Run: headless pygame with SDL's dummy video driver; simulated clock (each Clock.tick advances the game by its frame time, no real sleeping); random seed 0; keys injected as events and as key.get_pressed() state; no mouse input.
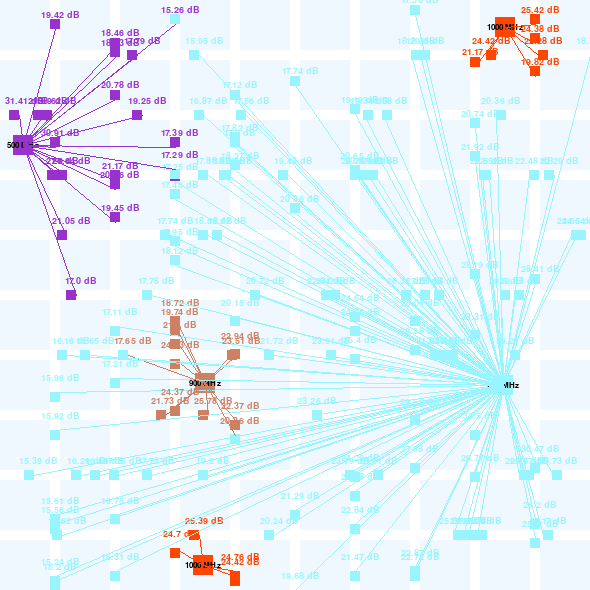
Frame 1 of 3 · flips 1–60 · no input
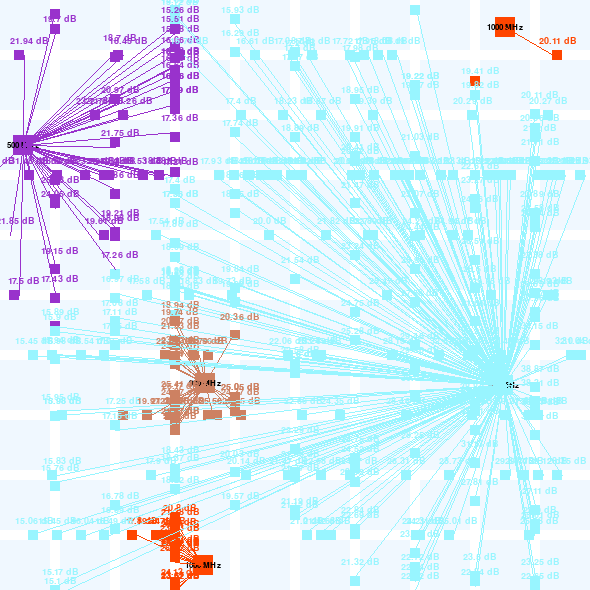
Frame 2 of 3 · flips 61–180 · tapped SPACE, RETURN · held RIGHT (→), D
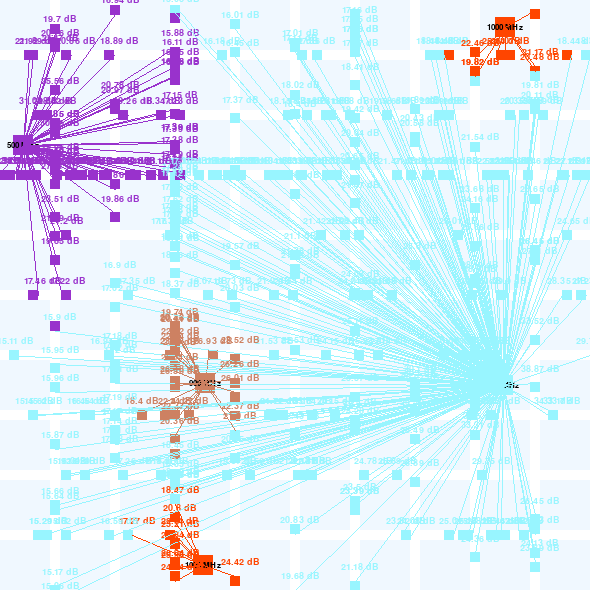
Frame 3 of 3 · flips 181–300 · held DOWN (↓), S

The pygame program that drew these frames:

from random import randint
from random import random
from math import exp
from math import log
import pygame
import sys

switch_time = 0
frames_per_sec = 60 # 1 (fps) = 1 (sec)
block_size = (50, 50)
bs_size = (20, 20)
road_width = 10
window_size = ((block_size[0] * 10 + road_width * 9), (block_size[1] * 10 + road_width * 9))
unit = 590 / 25
algo = ['Best Effort', 'Entropy', 'Threshold', 'My Algo']
p_min = 15
entropy = 20

 
speed = 0.02 * unit * 10# km / sec
forward_prob = 1 / 2
uturn_prob = 1 / 16
left_prob = 7 / 32
right_prob = 7 / 32
transmission_power = 120 # dB
arrival_rate = 2 / 3600 # calls / sec
service_time = 3 * 60 # sec
freq_table = [i * 100 for i in range(1, 11)]
car_entering_rate = (1/12) * exp(-(1/12))


alice_blue = (240, 248, 255) # for bs
chartreuse1 = (127,255,0)
cadetblue1 = (152,245,255)
cyan2 = (0,238,238)
darkolivegreen1 = (202,255,112)
darkorchid = (153,50,204)
dodgerblue2 = (28,134,238)
firebrick2 = (238,44,44)
hotpink = (255,105,180)
lightsalmon3 = (205,129,98)
orangered1 = (255,69,0)
black = (0, 0, 0)
white = (255, 255, 255)

top_border_y = 0
left_border_x = 0
bottom_border_y = window_size[1]
right_border_x = block_size[0] * 10 + road_width * 9

color_arr = (chartreuse1, cadetblue1,cyan2, darkolivegreen1, darkorchid, dodgerblue2, firebrick2, hotpink, lightsalmon3, orangered1)
bs_arr = []
car_arr = []

clock = pygame.time.Clock()
pygame.init()
window = pygame.display.set_mode(window_size)

car_group = pygame.sprite.Group()
block_group = pygame.sprite.Group()
base_station_group = pygame.sprite.Group()
font = pygame.font.match_font('arial')


def calculate_receiving_power(fc, dis):
    return transmission_power - (32.45 + 20 * (log(fc, 10)) + 20 * (log(dis, 10)))

def set_base_station_and_block():
    for i in range(10):
        for j in range(10):
            obj = block(i, j)
            block_group.add(obj)
            rand = randint(1, 10)
            if rand == 1:
                index = randint(0, 9)
                obj = base_station(i, j, index)
                bs_arr.append(obj)
                base_station_group.add(obj)
                
def best_effort_find_the_base_station(car):
    max_receiving_power = -(sys.maxsize)
    max_index = -1
    for i, bs in enumerate(bs_arr):
        dis = ((bs.rect.centerx - car.rect.centerx) ** 2 + (bs.rect.centery - car.rect.centery) ** 2) ** 0.5
        dis_in_km = dis / unit
        receiving_power = calculate_receiving_power(bs.freq, dis_in_km)
        if receiving_power > max_receiving_power:
            max_index = i
            max_receiving_power = receiving_power
            
    car.color = bs_arr[max_index].color
    car.received_power = round(max_receiving_power, 2)
    car.connected_bs = max_index
    
def entropy_find_the_base_station(car):
    max_receiving_power = -(sys.maxsize)
    max_index = -1
    for i, bs in enumerate(bs_arr):
        dis = ((bs.rect.centerx - car.rect.centerx) ** 2 + (bs.rect.centery - car.rect.centery) ** 2) ** 0.5
        dis_in_km = dis / unit
        receiving_power = calculate_receiving_power(bs.freq, dis_in_km)
        if receiving_power > max_receiving_power:
            max_index = i
            max_receiving_power = receiving_power
    # calculate current receiving power
    if car.connected_bs != -1:    
        dis = ((bs_arr[car.connected_bs].rect.centerx - car.rect.centerx) ** 2 + (bs_arr[car.connected_bs].rect.centery - car.rect.centery) ** 2) ** 0.5
        dis_in_km = dis / unit
        car.received_power = calculate_receiving_power(bs_arr[car.connected_bs].freq, dis_in_km)
        car.received_power = round(car.received_power, 2)
        
    if (max_receiving_power - car.received_power) > entropy:
        car.color = bs_arr[max_index].color
        car.received_power = round(max_receiving_power, 2)
        car.connected_bs = max_index

def threshold_find_the_base_station(car):
    if car.connected_bs != -1:    
        dis = ((bs_arr[car.connected_bs].rect.centerx - car.rect.centerx) ** 2 + (bs_arr[car.connected_bs].rect.centery - car.rect.centery) ** 2) ** 0.5
        dis_in_km = dis / unit
        car.received_power = calculate_receiving_power(bs_arr[car.connected_bs].freq, dis_in_km)
        car.received_power = round(car.received_power, 2)
        if car.received_power > p_min :
            return
        
    max_receiving_power = -(sys.maxsize)
    max_index = -1
    for i, bs in enumerate(bs_arr):
        dis = ((bs.rect.centerx - car.rect.centerx) ** 2 + (bs.rect.centery - car.rect.centery) ** 2) ** 0.5
        dis_in_km = dis / unit
        receiving_power = calculate_receiving_power(bs.freq, dis_in_km)
        if receiving_power > max_receiving_power:
            max_index = i
            max_receiving_power = receiving_power
                
    car.color = bs_arr[max_index].color
    car.received_power = round(max_receiving_power, 2)
    car.connected_bs = max_index
    
def entropy_modified_find_the_base_station(car):  
    max_receiving_power = -(sys.maxsize)
    max_index = -1
    
    shortest_index = -1
    shortest_dis_in_km = sys.maxsize
    
    for i, bs in enumerate(bs_arr):
        dis = ((bs.rect.centerx - car.rect.centerx) ** 2 + (bs.rect.centery - car.rect.centery) ** 2) ** 0.5
        dis_in_km = dis / unit
        receiving_power = calculate_receiving_power(bs.freq, dis_in_km)
        if receiving_power > max_receiving_power:
            max_index = i
            max_receiving_power = receiving_power
        if shortest_dis_in_km > dis_in_km:
            shortest_index = i
            shortest_dis_in_km = dis_in_km
            shortest_receiving_power = receiving_power
    # calculate current receiving power
    if car.connected_bs != -1:    
        dis = ((bs_arr[car.connected_bs].rect.centerx - car.rect.centerx) ** 2 + (bs_arr[car.connected_bs].rect.centery - car.rect.centery) ** 2) ** 0.5
        dis_in_km = dis / unit
        car.received_power = calculate_receiving_power(bs_arr[car.connected_bs].freq, dis_in_km)
        car.received_power = round(car.received_power, 2)
        
    if (max_receiving_power - car.received_power) > entropy:
        if car.connected_bs == -1:
            car.color = bs_arr[max_index].color
            car.received_power = round(max_receiving_power, 2)
            car.connected_bs = max_index
        else: # find the nearest base station
            car.color = bs_arr[shortest_index].color
            car.received_power = round(shortest_receiving_power, 2)
            car.connected_bs = max_index  
            
def create_car(i, j):
    if i == 0:
        x, y = block_size[0] * j + road_width * (j - 1), bottom_border_y
    elif i == 1:
        x, y = left_border_x, block_size[1] * j + road_width * (j - 1)
    elif i == 2:
        x, y = block_size[0] * j + road_width * (j - 1), top_border_y
    elif i == 3:
        x, y = right_border_x, block_size[1] * j + road_width * (j - 1)
        
    obj = car(x, y, i)
    if algorithm_select == 1:
        best_effort_find_the_base_station(obj)
    elif algorithm_select == 2:
        entropy_find_the_base_station(obj)
    elif algorithm_select == 3:
        threshold_find_the_base_station(obj)
    elif algorithm_select == 4:
        entropy_modified_find_the_base_station(obj)
    car_arr.append(obj)
    car_group.add(obj)
        
                
def if_needed_creating_car():
    for i in range(4): # 4 dirs.
        for j in range(1, 10):
            rand = random() # rand a floating number between (0, 1)
            if rand <= car_entering_rate: # create cars
                create_car(i, j)

class block(pygame.sprite.Sprite):
    def __init__(self, i, j):
        pygame.sprite.Sprite.__init__(self)
        self.image = pygame.Surface(block_size)
        self.image.fill(alice_blue)
        
        self.rect = self.image.get_rect()
        self.rect.x = (block_size[0] + road_width) * i
        self.rect.y = (block_size[1] + road_width) * j
        
    def update(self):
        return
    
class base_station(pygame.sprite.Sprite):
    def __init__(self, i, j, index):
        pygame.sprite.Sprite.__init__(self)
        self.image = pygame.Surface(bs_size)
        self.color = color_arr[index]
        self.image.fill(color_arr[index])
        self.freq = freq_table[index]
        
        self.rect = self.image.get_rect()
        self.rect.x = (block_size[0] + road_width) * i + ((block_size[0] - bs_size[0]) / 2)
        self.rect.y = (block_size[1] + road_width) * j + ((block_size[1] - bs_size[1]) / 2)
        
        p = randint(1, 4)
        if p == 1:
            self.rect.y = (block_size[1] + road_width) * j + ((block_size[1] - bs_size[1]) / 2) - (unit * 0.1)
        elif p == 2:
            self.rect.x = (block_size[0] + road_width) * i + ((block_size[0] - bs_size[0]) / 2) + (unit * 0.1)
        elif p == 3:
            self.rect.y = (block_size[1] + road_width) * j + ((block_size[1] - bs_size[1]) / 2) + (unit * 0.1)
        else:
            self.rect.x = (block_size[0] + road_width) * i + ((block_size[0] - bs_size[0]) / 2) - (unit * 0.1)
            
    def update(self):
        return

class car(pygame.sprite.Sprite):
    def __init__(self, x, y, dir):
        pygame.sprite.Sprite.__init__(self)
        self.image = pygame.Surface((road_width,road_width))
        self.connected_bs = -1
        self.color = white
        self.image.fill(self.color)
        self.rect = self.image.get_rect()  
        self.position_x = float(x)         
        self.position_y = float(y)
        self.rect.x = x    
        self.rect.y = y
        self.dir = dir 
        self.received_power = -(sys.maxsize)  
        
    def occur_intersection_check(self):
        x, y = self.rect.x, self.rect.y
        for i in range(9):
            for j in range(9):
                if x == (block_size[0] + (block_size[0] + road_width) * i) and y == (block_size[0] + (block_size[0] + road_width) * j):
                    return True
        return False
    
    def move_car(self):
        if self.dir == 0:
            self.position_y -= speed
        elif self.dir == 1:
            self.position_x += speed
        elif self.dir == 2:
            self.position_y += speed
        else:
            self.position_x -= speed
        
        self.rect.x = round(self.position_x)
        self.rect.y = round(self.position_y)
        
    def update(self):
        if self.occur_intersection_check():
            rand = randint(1, 32)
            if 17 <= rand and rand <= 18:
                self.dir += 2
            elif 19 <= rand and rand <= 25:
                self.dir += 1
            elif rand > 25:
                self.dir += 3
        self.dir %= 4
        self.move_car()    
        self.image.fill(self.color)   
        return 

def check_if_any_car_needs_to_be_removed():
    for car in car_arr:
        rect = car.rect
        if rect.left > right_border_x or rect.right < left_border_x or rect.top > bottom_border_y or rect.bottom < top_border_y:
            car.kill()
            car_arr.remove(car)
            
def display_bs_carrier_freq():
    for bs in bs_arr:
        carrier_freq = str(bs.freq) + ' MHz'
        bs_font = pygame.font.Font(font, 12)
        text = bs_font.render(carrier_freq, True, black)
        rect = text.get_rect()
        rect.centerx = bs.rect.centerx
        rect.centery = bs.rect.centery
        window.blit(text, rect)
        
def calculate_switch_times_and_draw_line(algorithm_select):
    for i, car in enumerate(car_arr):
        old_bs = car.connected_bs
        if algorithm_select == 1:
            best_effort_find_the_base_station(car)
        elif algorithm_select == 2:
            entropy_find_the_base_station(car)
        elif algorithm_select == 3:
            threshold_find_the_base_station(car)
        elif algorithm_select == 4:
            entropy_modified_find_the_base_station(car)
        received_power = str(car.received_power) + ' dB'
        pygame.draw.line(window , car.color, (bs_arr[car.connected_bs].rect.centerx, bs_arr[car.connected_bs].rect.centery), (car.rect.centerx, car.rect.centery), 1)
        car_font = pygame.font.Font(font, 14)
        text = car_font.render(received_power, True, car.color)
        rect = text.get_rect()
        rect.centerx = car.rect.x+10
        rect.centery = car.rect.y-10
        window.blit(text, rect)
        if car.connected_bs != old_bs:
            global switch_time
            switch_time += 1
    
        
def update(algorithm_select):
    check_if_any_car_needs_to_be_removed()
    display_bs_carrier_freq()
    calculate_switch_times_and_draw_line(algorithm_select)

def Restart():
    global switch_time
    switch_time = 0
    for car in car_arr:
        car.kill()
    car_arr.clear()
    
if __name__  == '__main__':
    algorithm_select = 1
    set_base_station_and_block()
    end_of_game = False
    while True:
        clock.tick(frames_per_sec)

        for event in pygame.event.get():
            if event.type == pygame.QUIT:
                end_of_game = True
            if event.type == pygame.KEYDOWN:
                if(event.key == pygame.K_1):
                    Restart()
                    algorithm_select = 1
                elif(event.key == pygame.K_2):
                    Restart()
                    algorithm_select = 2
                elif(event.key == pygame.K_3):
                    Restart()
                    algorithm_select = 3
                elif(event.key == pygame.K_4):
                    Restart()
                    algorithm_select = 4
                
        if_needed_creating_car()
        
        window.fill(white)
        block_group.draw(window)
        base_station_group.draw(window)
        car_group.draw(window)

        block_group.update()
        base_station_group.update()
        car_group.update()
        update(algorithm_select)
        pygame.display.update()
        
        print("Switch times : {:d}, Car number : {:d}".format(switch_time, len(car_arr)))
        print("Algorithm : {}".format(algo[algorithm_select - 1]))
        if end_of_game:
            break
    pygame.quit()
